Run: headless pygame with SDL's dummy video driver; simulated clock (each Clock.tick advances the game by its frame time, no real sleeping); random seed 0; keys injected as events and as key.get_pressed() state; no mouse input.
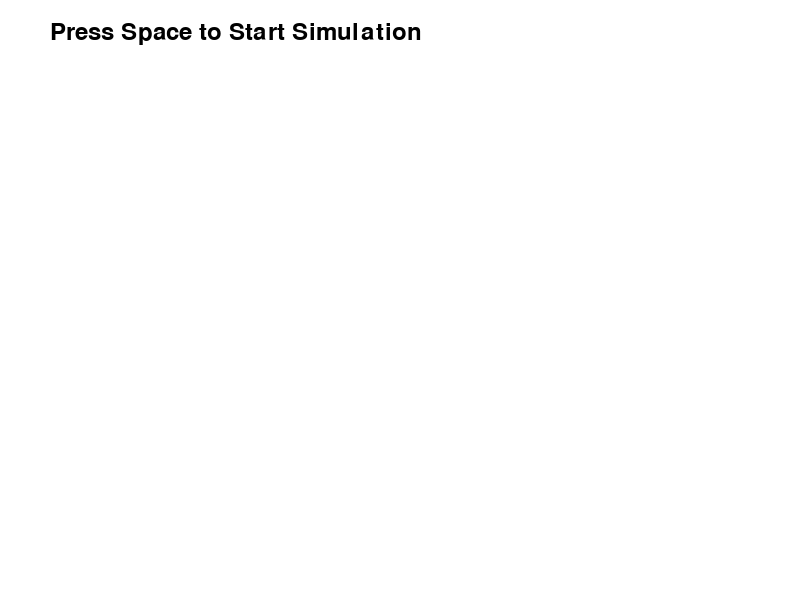
Frame 1 of 4 · flips 1–60 · no input
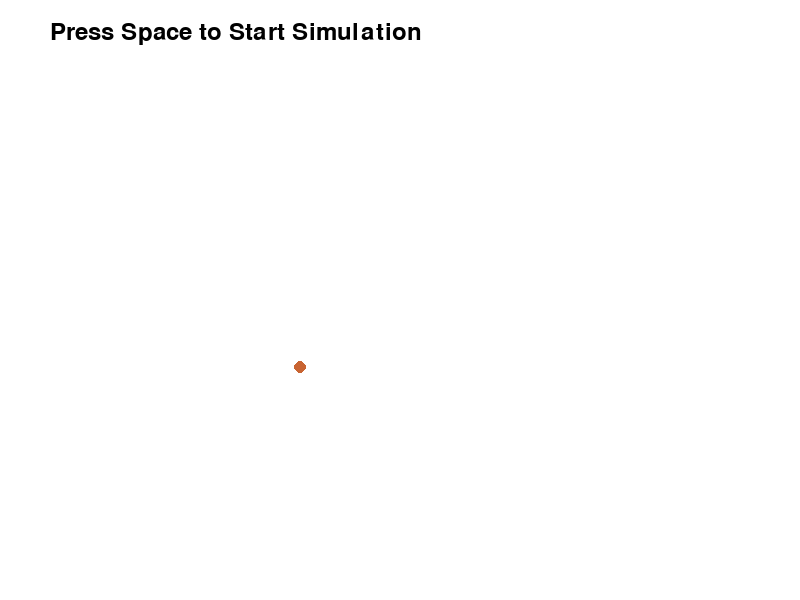
Frame 2 of 4 · flips 61–180 · tapped SPACE, RETURN · held RIGHT (→), D
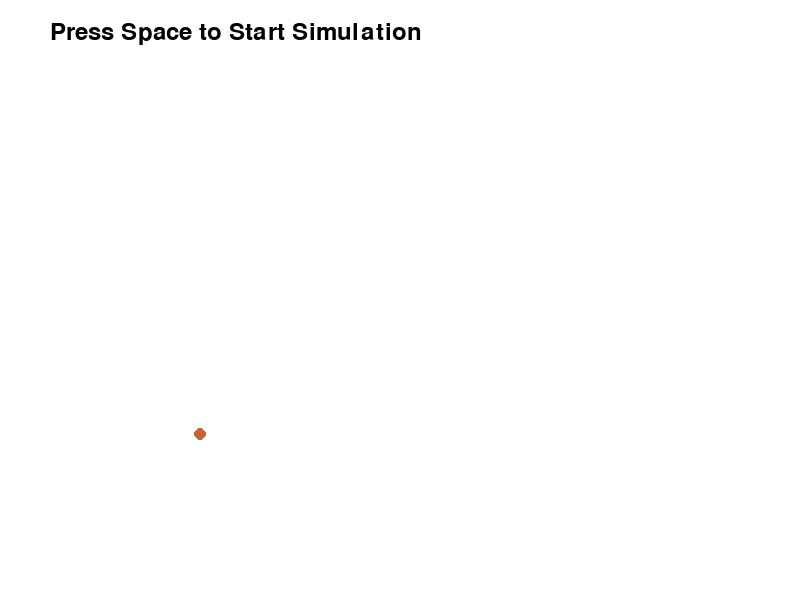
Frame 3 of 4 · flips 181–300 · held DOWN (↓), S
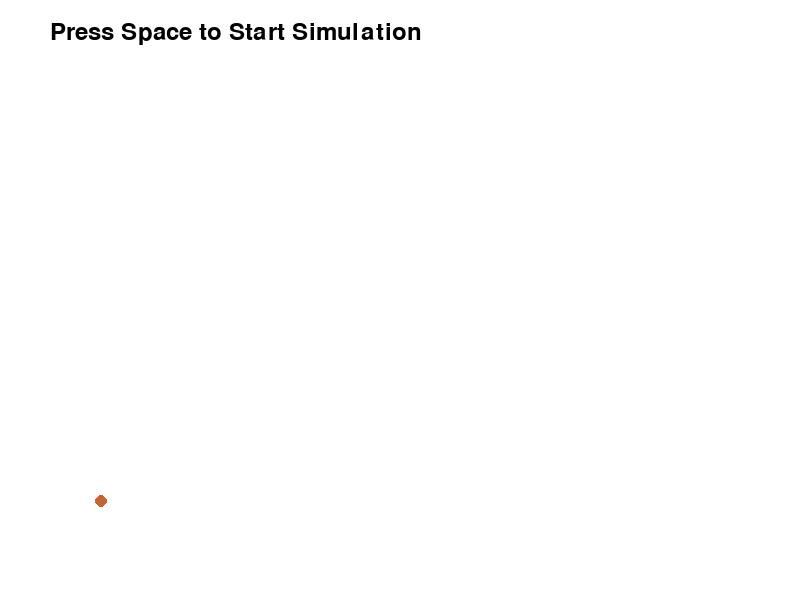
Frame 4 of 4 · flips 301–420 · held LEFT (←), A, UP (↑), W

The pygame program that drew these frames:

import pygame
import random
import math


class Particle:
    def __init__(self, x, y, size, color, speed, lifespan):
        self.x = x
        self.y = y
        self.size = size
        self.color = color
        self.speed = speed
        self.angle = random.uniform(0, 2 * 3.1415)
        self.lifespan = lifespan

    def move(self):
        self.x += self.speed * 0.5 * math.sin(self.angle)
        self.y += self.speed * 0.5 * math.cos(self.angle)
        self.lifespan -= 1


class ParticleSimulation:
    def __init__(self):
        pygame.init()
        self.width, self.height = 800, 600
        self.screen = pygame.display.set_mode((self.width, self.height))
        pygame.display.set_caption("Particle Simulation")

        self.particle_color = (200, 100, 50)
        self.particles = []

        self.clock = pygame.time.Clock()

        self.font = pygame.font.Font(None, 36)
        self.text_color = (0, 0, 0)

        self.run_simulation()

    def draw_text(self, text, x, y):
        text_surface = self.font.render(text, True, self.text_color)
        self.screen.blit(text_surface, (x, y))

    def start_simulation(self):
        particle_size = self.particle_size
        particle_speed = self.particle_speed
        particle_lifespan = 1000  # Set the initial lifespan for particles

        # Create a new particle with the current color and lifespan
        particle = Particle(400, 300, particle_size,
                            self.particle_color, particle_speed, particle_lifespan)

        # Append the new particle to the list
        self.particles.append(particle)

    def choose_color(self):
        color = pygame.Color(random.randint(
            0, 255), random.randint(0, 255), random.randint(0, 255))
        self.particle_color = color

    def run_simulation(self):
        self.particle_size = 5
        self.particle_speed = 2

        running = True
        while running:
            for event in pygame.event.get():
                if event.type == pygame.QUIT:
                    running = False
                elif event.type == pygame.KEYDOWN:
                    if event.key == pygame.K_SPACE:
                        self.start_simulation()
                    elif event.key == pygame.K_LEFT:
                        self.particle_size = max(self.particle_size - 1, 1)
                    elif event.key == pygame.K_RIGHT:
                        self.particle_size = min(self.particle_size + 1, 20)
                    elif event.key == pygame.K_UP:
                        self.particle_speed = min(
                            self.particle_speed + 1, 10)
                    elif event.key == pygame.K_DOWN:
                        self.particle_speed = max(self.particle_speed - 1, 1)

            self.screen.fill((255, 255, 255))

            for particle in self.particles:
                particle.move()

                # Render particles based on lifespan
                alpha = int((particle.lifespan / 1000) * 255)
                particle_color = (*particle.color, alpha)
                pygame.draw.circle(self.screen, particle_color, (int(
                    particle.x), int(particle.y)), particle.size)

            # Remove particles with lifespan <= 0
            self.particles = [
                particle for particle in self.particles if particle.lifespan > 0]

            self.draw_text("Press Space to Start Simulation", 50, 20)

            pygame.display.flip()
            self.clock.tick(60)

        pygame.quit()


if __name__ == "__main__":
    ParticleSimulation()
